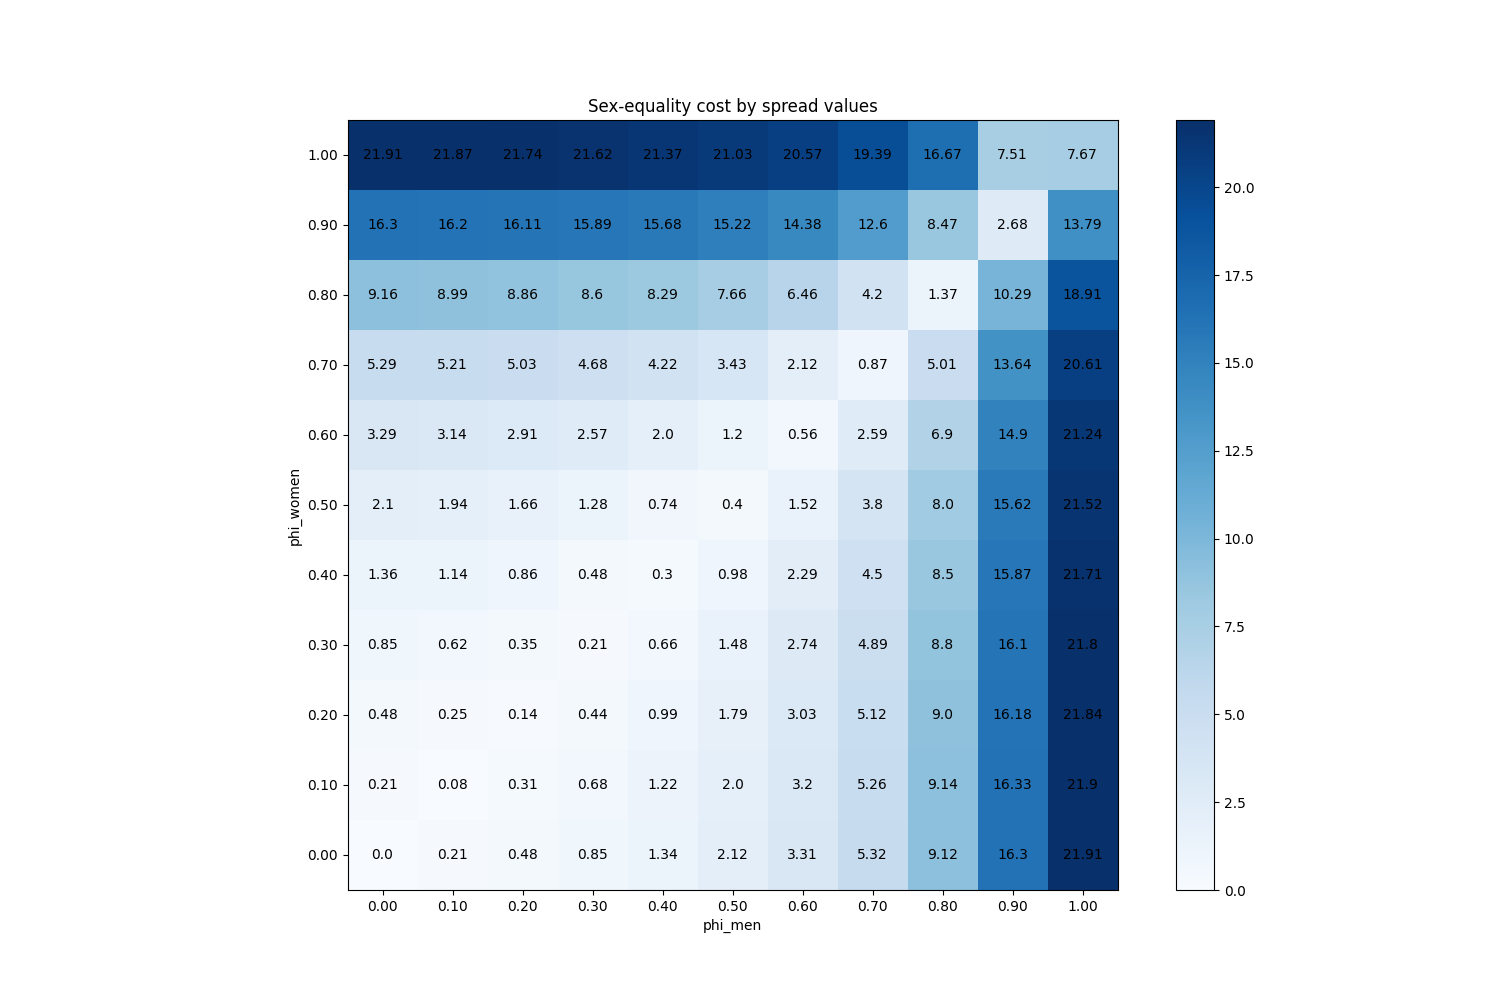

Source data for this figure (header and first rows):
phi_men, phi_women
(0.0, 0.0), 0.0
(0.1, 0.0), 0.2114
(0.2, 0.0), 0.4752
(0.3, 0.0), 0.8453
(0.4, 0.0), 1.342
(0.5, 0.0), 2.115
(0.6, 0.0), 3.309
(0.7, 0.0), 5.316
(0.8, 0.0), 9.115
(0.9, 0.0), 16.3
(1.0, 0.0), 21.91
(0.0, 0.1), 0.2106
(0.1, 0.1), 0.0819
(0.2, 0.1), 0.3056
(0.3, 0.1), 0.6791
(0.4, 0.1), 1.218
(0.5, 0.1), 1.999
(0.6, 0.1), 3.198
(0.7, 0.1), 5.264
(0.8, 0.1), 9.137
(0.9, 0.1), 16.33
(1.0, 0.1), 21.9
(0.0, 0.2), 0.476
(0.1, 0.2), 0.2525
(0.2, 0.2), 0.1449
(0.3, 0.2), 0.4406
(0.4, 0.2), 0.9873
(0.5, 0.2), 1.795
(0.6, 0.2), 3.028
(0.7, 0.2), 5.122
(0.8, 0.2), 9.001
(0.9, 0.2), 16.18
(1.0, 0.2), 21.84
(0.0, 0.3), 0.8468
(0.1, 0.3), 0.6231
(0.2, 0.3), 0.3453
(0.3, 0.3), 0.2058
(0.4, 0.3), 0.6561
(0.5, 0.3), 1.477
(0.6, 0.3), 2.741
(0.7, 0.3), 4.89
(0.8, 0.3), 8.802
(0.9, 0.3), 16.1
(1.0, 0.3), 21.8
(0.0, 0.4), 1.362
(0.1, 0.4), 1.144
(0.2, 0.4), 0.8649
(0.3, 0.4), 0.4792
(0.4, 0.4), 0.2991
(0.5, 0.4), 0.9838
(0.6, 0.4), 2.288
(0.7, 0.4), 4.496
(0.8, 0.4), 8.504
(0.9, 0.4), 15.87
(1.0, 0.4), 21.71
(0.0, 0.5), 2.105
(0.1, 0.5), 1.94
(0.2, 0.5), 1.66
(0.3, 0.5), 1.284
(0.4, 0.5), 0.74
... 61 more rows
